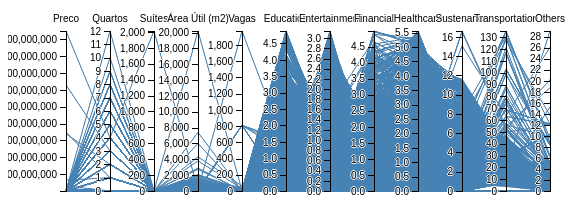
D3 v4 page, settled after 360 driven frames (6 s of simulated time); the page loaded 1 data file(s).



var margin = {top: 30, right: 10, bottom: 10, left: 10},
    width = 600 - margin.left - margin.right,
    height = 200 - margin.top - margin.bottom;

var x = d3.scaleBand().rangeRound([0, width]).padding(1),
    y = {},
    dragging = {};


var line = d3.line(),
    //axis = d3.axisLeft(x),
    background,
    foreground,
    extents;

var svg = d3.select("body").append("svg")
    .attr("width", width + margin.left + margin.right)
    .attr("height", height + margin.top + margin.bottom)
  .append("g")
    .attr("transform", "translate(" + margin.left + "," + margin.top + ")");

d3.csv("data.csv", function(error, data) {
  // Extract the list of dimensions and create a scale for each.
    //data[0] contains the header elements, then for all elements in the header
    //different than "name" it creates and y axis in a dictionary by variable name
  x.domain(dimensions = d3.keys(data[0]).filter(function(d) {
    if(d == "name") {
        return false;
    }
    return y[d] = d3.scaleLinear()
        .domain(d3.extent(data, function(p) { 
            return +p[d]; }))
        .range([height, 0]);
  }));

  extents = dimensions.map(function(p) { return [0,0]; });

  // Add grey background lines for context.
  background = svg.append("g")
      .attr("class", "background")
    .selectAll("path")
      .data(data)
    .enter().append("path")
      .attr("d", path);

  // Add blue foreground lines for focus.
  foreground = svg.append("g")
      .attr("class", "foreground")
    .selectAll("path")
      .data(data)
    .enter().append("path")
      .attr("d", path);

  // Add a group element for each dimension.
  var g = svg.selectAll(".dimension")
      .data(dimensions)
    .enter().append("g")
      .attr("class", "dimension")
      .attr("transform", function(d) {  return "translate(" + x(d) + ")"; })
      .call(d3.drag()
        .subject(function(d) { return {x: x(d)}; })
        );
  // Add an axis and title.
  g.append("g")
      .attr("class", "axis")
      .each(function(d) {  d3.select(this).call(d3.axisLeft(y[d]));})
      //text does not show up because previous line breaks somehow
    .append("text")
      .style("text-anchor", "middle")
      .attr("y", -9) 
      .text(function(d) { return d; });

  // Add and store a brush for each axis.
  g.append("g")
      .attr("class", "brush")
      .each(function(d) {
        d3.select(this).call(y[d].brush = d3.brushY().extent([[-8, 0], [8,height]]).on("brush start", brushstart).on("brush", brush_parallel_chart));
      })
    .selectAll("rect")
      .attr("x", -8)
      .attr("width", 16);
});

function position(d) {
  var v = dragging[d];
  return v == null ? x(d) : v;
}

function transition(g) {
  return g.transition().duration(500);
}

// Returns the path for a given data point.
function path(d) {
  return line(dimensions.map(function(p) { return [position(p), y[p](d[p])]; }));
}

function brushstart() {
  d3.event.sourceEvent.stopPropagation();
}

 
// Handles a brush event, toggling the display of foreground lines.
function brush_parallel_chart() {
    d3.event.sourceEvent.stopPropagation();
    for(var i=0;i<dimensions.length;++i){
        if(d3.event.target==y[dimensions[i]].brush) {
            extents[i]=d3.event.selection.map(y[dimensions[i]].invert,y[dimensions[i]]);
        }
    }
      foreground.style("display", function(d) {
        return dimensions.every(function(p, i) {
            if(extents[i][0]==0) {
                return true;
            }
          return extents[i][1] <= d[p] && d[p] <= extents[i][0];
        }) ? null : "none";
      });
}



### data: data.csv
Preco, Quartos, Suítes, Área Útil (m2), Vagas, Education, Entertainment, Financial, Healthcare, Sustenance, Transportation, Others
360000, 3, 1, 90, 1, 0.2001, 1.541, 0.364, 0.6658, 3.42, 27.04, 0.5934
380000, 3, 1, 62, 1, 1.134, 0.8932, 0, 2.19, 1.896, 28.98, 0
400000, 2, 0, 69, 1, 0.5003, 0.5563, 0.6299, 2, 5.349, 26.91, 0.6775
550000, 4, 1, 188, 3, 0.729, 0.5742, 0.7264, 0.9413, 0.6525, 26.3, 0
295000, 3, 1, 70, 1, 0.5996, 0.7315, 0, 0, 1.405, 26.76, 0.7846
215000, 2, 0, 56, 1, 1.136, 0, 0.4427, 1.12, 2.064, 19.68, 0.5806
575000, 4, 3, 120, 3, 2.03, 1.01, 0.456, 2.655, 6.547, 24.61, 0.9203
650000, 3, 2, 108, 2, 0.03066, 0.004357, 0.02571, 0, 1.14, 13.92, 0.3215
350000, 3, 1, 120, 1, 0.6613, 1.213, 0.324, 0.9601, 1.432, 31.86, 0
350000, 2, 1, 56, 1, 2.075, 0.6005, 0.1748, 1.467, 4.843, 20.91, 0.4463
420000, 3, 1, 139, 1, 3.107, 0.4571, 0.8385, 3.827, 4.154, 23.12, 0.7605
320000, 2, 1, 57, 1, 0, 0, 0, 0, 0, 0, 0
310000, 3, 1, 61, 1, 1.369, 0.5234, 0.6533, 1.718, 7.258, 40.11, 1.326
296000, 1, 1, 37, 1, 0.5907, 0.6877, 0.8759, 1.471, 7.334, 36.3, 1.478
270000, 3, 1, 150, 1, 0, 0, 0, 0, 0, 0, 0
245000, 2, 1, 55, 1, 0.3093, 1.658, 0.007162, 0, 0.7969, 78.31, 2.74
135000, 3, 1, 70, 3, 0, 0, 0, 0, 0, 0, 0
390000, 4, 1, 94, 2, 0.7152, 2.198, 0.01692, 0.8133, 3.559, 30.18, 0.489
150000, 2, 0, 55, 1, 0, 0.03338, 0, 0, 0.628, 24.14, 0.113
290000, 1, 0, 39, 1, 0.2331, 2.039, 0, 0.2693, 0.4365, 55.79, 3.902
461000, 3, 0, 68, 0, 0, 0.707, 1.388, 1.089, 4.931, 34.99, 0.1593
470000, 3, 1, 66, 1, 1.379, 2.219, 0.1941, 0.4036, 4.821, 20.5, 1.647
400000, 3, 1, 116, 1, 2.78, 0.444, 1.077, 2.478, 5.573, 26.36, 1.733
450000, 3, 2, 69, 2, 1.913, 1.113, 1.088, 3.506, 9.657, 38.77, 1.744
650000, 3, 1, 94, 2, 0.6017, 0.669, 0.7547, 1.277, 1.456, 21.25, 0
635000, 3, 1, 96, 2, 1.92, 0.535, 0.1108, 1.133, 3.935, 18.87, 0.2616
325000, 2, 1, 44, 1, 2.413, 0.728, 0.3086, 2.129, 6.123, 23.04, 0.6874
225000, 3, 0, 67, 1, 0.156, 0, 1.245, 0.6895, 1.204, 22.94, 0.09629
280000, 0, 0, 140, 0, 0.525, 1.011, 0, 0, 2.082, 14.47, 0.4736
320000, 3, 1, 120, 3, 0, 0, 0, 0, 0.428, 18.93, 0
325000, 3, 1, 65, 1, 1.799, 1.087, 0.7273, 3.092, 7.171, 28.88, 1.175
400000, 2, 1, 100, 1, 1.409, 0.08747, 0.2254, 0.7086, 2.252, 18.76, 0.3662
450000, 2, 1, 70, 1, 0.1724, 0, 1.937, 1.319, 1.012, 26.46, 0.2306
270000, 2, 1, 54, 0, 1.406, 0.9484, 0.6819, 1.206, 5.009, 13.66, 1.333
400000, 3, 1, 75, 1, 2.673, 0.8641, 2.519, 5.425, 4.636, 31.31, 1.573
270000, 3, 1, 65, 1, 0, 0, 0, 0, 0, 0, 0
310000, 1, 0, 38, 1, 0.03892, 0.7324, 0.3763, 1.891, 1.293, 11.82, 0
365000, 2, 0, 60, 1, 0.6243, 0, 3.683, 2.988, 3.218, 30.48, 0.9742
340000, 3, 1, 63, 1, 1.962, 0.3732, 0, 0.5366, 2.816, 16.96, 0.1606
385000, 3, 1, 75, 1, 1.88, 0.2958, 0.04581, 0.4928, 2.7, 17.32, 0.1869
1390000, 4, 3, 180, 3, 0, 0, 0, 0, 0, 0, 0
490000, 3, 1, 200, 1, 0.7355, 0.1547, 4.642, 4.392, 2.846, 32.28, 1.235
470000, 3, 1, 78, 2, 0.2716, 1.162, 0.1577, 0.1466, 0.6814, 22.31, 1.061
255000, 2, 1, 45, 1, 0, 0, 0, 0, 0, 0, 0
750000, 3, 1, 108, 2, 0.8168, 0.8928, 0.5462, 0.9641, 0.5597, 29.55, 0
450000, 3, 2, 80, 2, 0.4961, 0, 2.909, 2.217, 2.779, 28.03, 0.632
680000, 3, 1, 103, 2, 0, 0, 0, 0, 0, 0, 0
259000, 2, 1, 75, 1, 0.6513, 0.8485, 0, 0, 2.483, 15.72, 0.5611
395000, 3, 1, 104, 1, 0, 0.03827, 0.1822, 0.4144, 2.39, 19.68, 0.4417
549000, 3, 1, 90, 2, 1.698, 0.9691, 0.5158, 2.551, 5.958, 26.52, 0.9948
600000, 3, 1, 93, 2, 1.058, 2.328, 0.9589, 0, 2.708, 26.35, 2.27
200000, 3, 0, 67, 1, 0, 0, 0, 0, 0, 16.64, 0.2147
250000, 1, 0, 33, 1, 2.448, 0.7064, 0.7947, 4.385, 4.053, 29.37, 0.6583
1500, 0, 0, 30, 0, 0, 0, 0, 0, 0.03168, 10.54, 0.3282
550000, 4, 1, 180, 1, 1.459, 0.6672, 0.7612, 1.294, 7.745, 34.5, 2.14
380000, 3, 1, 60, 1, 1.696, 2.329, 0.6373, 0.3968, 6.435, 25.28, 2.614
368782, 3, 1, 63, 1, 0, 0, 0, 0, 0, 27.31, 0
405000, 3, 1, 61, 1, 0.8874, 0.3178, 0.6609, 1.994, 1.992, 25.86, 0.441
420000, 3, 1, 72, 1, 3.866, 1.09, 1.305, 4.575, 11.1, 35.7, 1.278
420000, 3, 1, 72, 1, 0.6917, 0.5042, 1.378, 1.868, 7.134, 36.15, 1.636
... 7,143 more rows